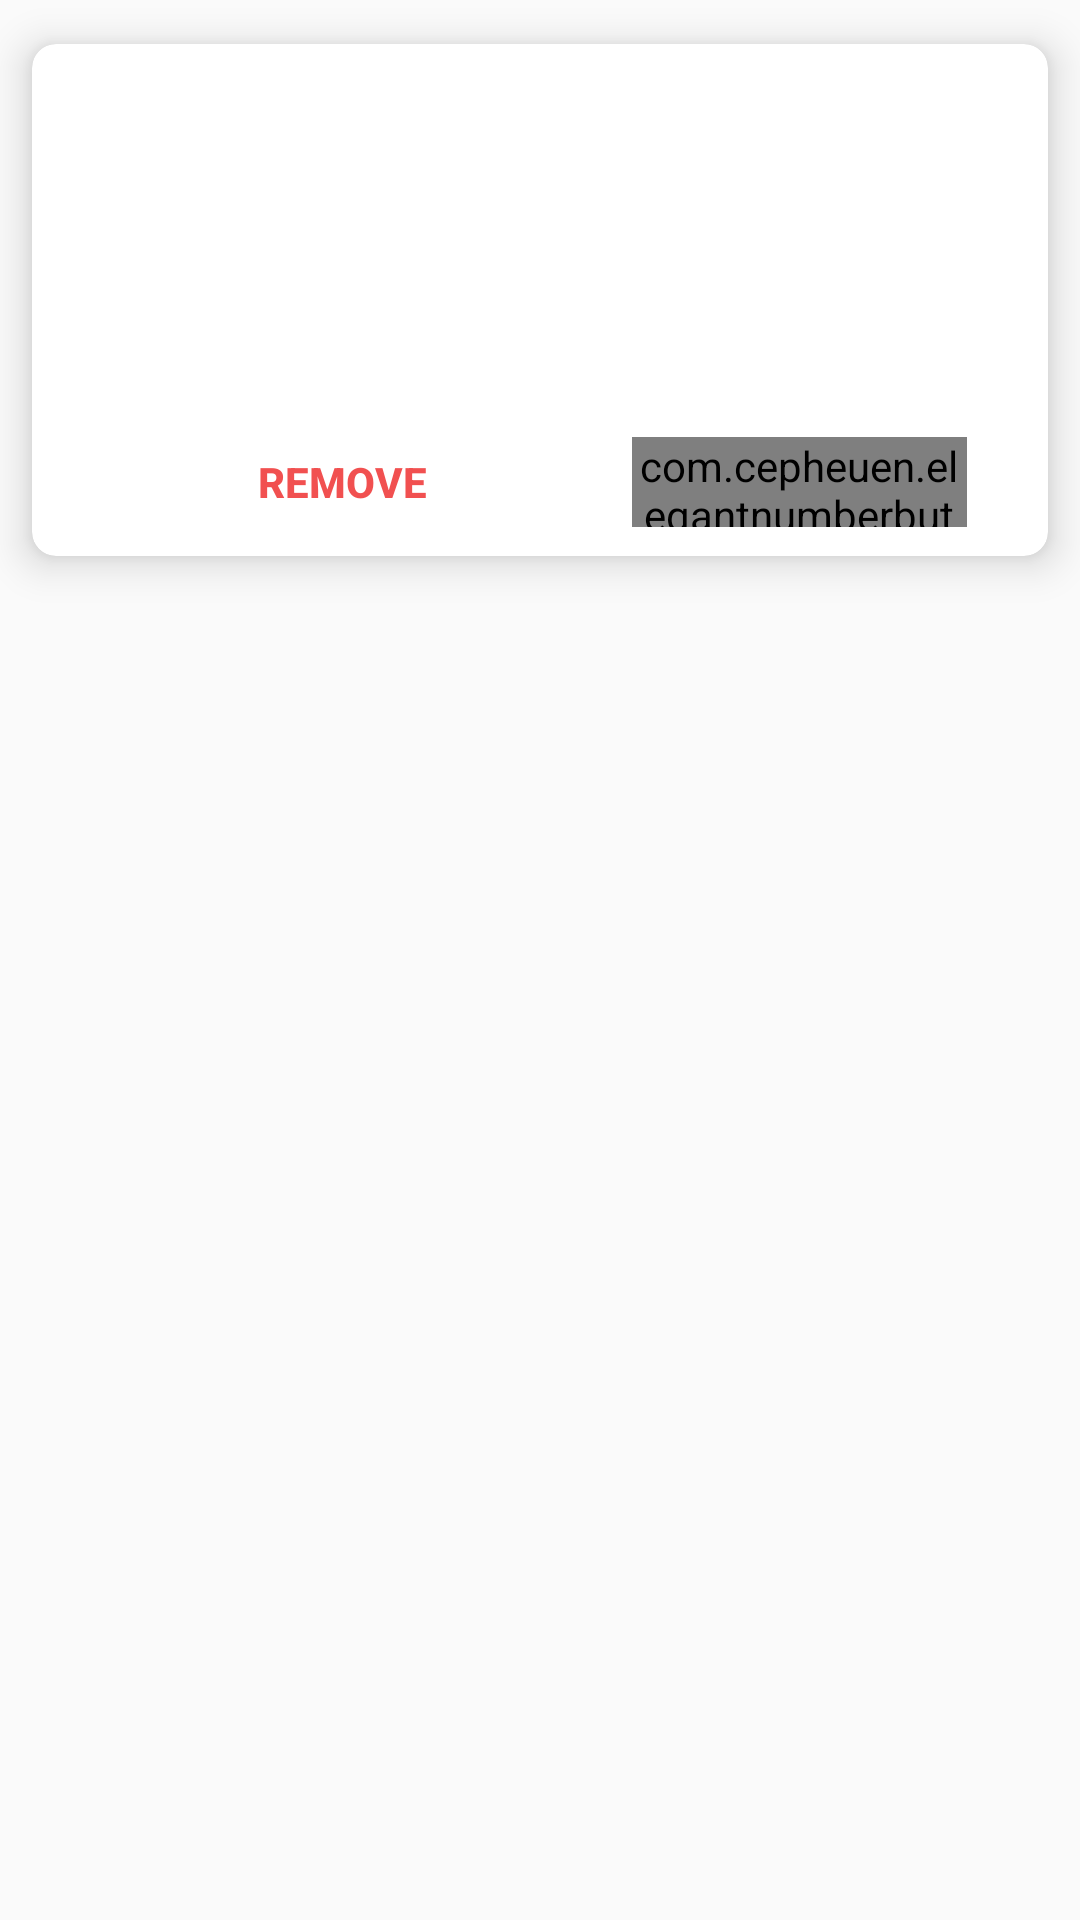

This screen was rendered from an Android layout file. Write that file and the resources it references.
<!-- AndroidManifest.xml: application theme AppTheme -->
<!-- res/layout/layout_cart.xml -->
<?xml version="1.0" encoding="utf-8"?>
<LinearLayout
    xmlns:android="http://schemas.android.com/apk/res/android" android:layout_width="match_parent"
    android:layout_height="match_parent"
    android:orientation="vertical">

    <android.support.v7.widget.CardView xmlns:android="http://schemas.android.com/apk/res/android"
        xmlns:app="http://schemas.android.com/apk/res-auto"
        android:layout_width="match_parent"
        android:layout_height="200dp"
        app:cardBackgroundColor="@color/white"
        app:cardCornerRadius="8dp"
        app:cardElevation="8dp"
        app:cardUseCompatPadding="true"
        app:contentPadding="5dp">

        <LinearLayout
            android:layout_width="match_parent"
            android:layout_height="wrap_content"
            android:layout_margin="2dp"
            android:orientation="vertical">

            <LinearLayout
                android:layout_width="match_parent"
                android:layout_height="100dp"
                android:layout_margin="2dp"
                android:orientation="horizontal">

                <ImageView
                    android:id="@+id/imgView"
                    android:layout_width="100dp"
                    android:layout_height="100dp" />

                <LinearLayout
                    android:layout_width="match_parent"
                    android:layout_height="100dp"
                    android:layout_margin="2dp"
                    android:orientation="vertical"
                    android:gravity="center">

                    <TextView
                        android:id="@+id/txtView"
                        android:layout_width="match_parent"
                        android:layout_height="wrap_content"
                        android:layout_weight="1"
                        android:gravity="center"
                        android:textSize="17sp"
                        android:textStyle="bold" />

                    <TextView
                        android:id="@+id/priceTxtView"
                        android:layout_width="wrap_content"
                        android:layout_height="wrap_content"
                        android:layout_weight="2"
                        android:background="@drawable/text_round"
                        android:gravity="center"
                        android:padding="2dp"
                        android:textColor="@color/white"
                        android:textSize="12sp" />

                </LinearLayout>

            </LinearLayout>

            <LinearLayout
                android:layout_width="match_parent"
                android:layout_height="50dp"
                android:layout_marginTop="10dp"
                android:orientation="horizontal"
                android:paddingLeft="10dp"
                android:paddingRight="10dp"
                android:gravity="center">

                <Button
                    android:id="@+id/removeButton"
                    android:layout_width="70dp"
                    android:layout_height="30dp"
                    android:layout_margin="10dp"
                    android:layout_weight="2"
                    android:background="@android:color/transparent"
                    android:text="Remove"
                    android:textColor="@color/red"
                    android:textStyle="bold" />

                <com.cepheuen.elegantnumberbutton.view.ElegantNumberButton
                    android:id="@+id/elegantNumberButton"
                    android:layout_width="70dp"
                    android:layout_height="30dp"
                    android:layout_margin="10dp"
                    android:layout_weight="1"
                    app:initialNumber="1"></com.cepheuen.elegantnumberbutton.view.ElegantNumberButton>

            </LinearLayout>

        </LinearLayout>

    </android.support.v7.widget.CardView>

</LinearLayout>
<!-- resources referenced by this layout -->
<resources>
  <color name="red">#F15050</color>
  <color name="white">#FFFFFF</color>
  <style name="AppTheme" parent="Base.Theme.AppCompat.Light.DarkActionBar">
          
          <item name="colorPrimary">@color/colorPrimary</item>
          <item name="colorPrimaryDark">@color/colorPrimaryDark</item>
          <item name="colorAccent">@color/colorAccent</item>
      </style>
  <color name="colorPrimary">#F17E0A</color>
  <color name="colorPrimaryDark">#A05406</color>
  <color name="colorAccent">#FF6600</color>
</resources>
